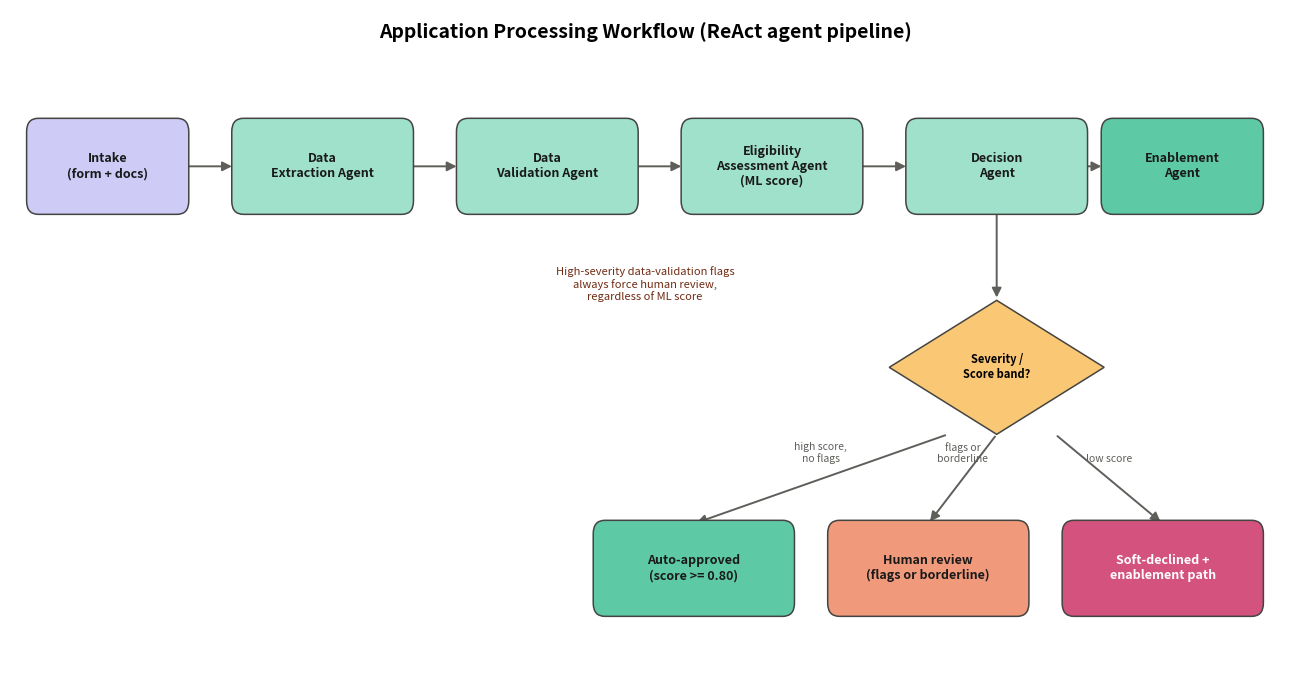

Write Python code to recreate this figure. (Note: this script raises an exception after producing the figure.)
import matplotlib.pyplot as plt
from matplotlib.patches import FancyBboxPatch, FancyArrowPatch

fig, ax = plt.subplots(figsize=(13, 7))
ax.set_xlim(0, 130)
ax.set_ylim(0, 60)
ax.axis("off")


def box(x, y, w, h, text, color, fontsize=9, textcolor="#1a1a1a"):
    rect = FancyBboxPatch((x, y), w, h, boxstyle="round,pad=0.3,rounding_size=1.2",
                           linewidth=1.1, edgecolor="#444441", facecolor=color, zorder=2)
    ax.add_patch(rect)
    ax.text(x + w / 2, y + h / 2, text, ha="center", va="center", fontsize=fontsize,
             color=textcolor, weight="bold", zorder=3)


def diamond(x, y, w, h, text, color, fontsize=8.5):
    from matplotlib.patches import Polygon
    pts = [(x, y + h / 2), (x + w / 2, y + h), (x + w, y + h / 2), (x + w / 2, y)]
    ax.add_patch(Polygon(pts, closed=True, facecolor=color, edgecolor="#444441", linewidth=1.1, zorder=2))
    ax.text(x + w / 2, y + h / 2, text, ha="center", va="center", fontsize=fontsize, weight="bold", zorder=3)


def arrow(x1, y1, x2, y2, color="#5F5E5A", lw=1.4, label=None, label_offset=(0, 1.5)):
    a = FancyArrowPatch((x1, y1), (x2, y2), arrowstyle="-|>", mutation_scale=14,
                         color=color, linewidth=lw, zorder=1)
    ax.add_patch(a)
    if label:
        ax.text((x1 + x2) / 2 + label_offset[0], (y1 + y2) / 2 + label_offset[1], label,
                 ha="center", fontsize=7.5, color=color)


ax.text(65, 57.5, "Application Processing Workflow (ReAct agent pipeline)", ha="center",
        fontsize=14, weight="bold")

box(2, 42, 16, 8, "Intake\n(form + docs)", "#CECBF6")
box(23, 42, 18, 8, "Data\nExtraction Agent", "#9FE1CB")
box(46, 42, 18, 8, "Data\nValidation Agent", "#9FE1CB")
box(69, 42, 18, 8, "Eligibility\nAssessment Agent\n(ML score)", "#9FE1CB")
box(92, 42, 18, 8, "Decision\nAgent", "#9FE1CB")
box(112, 42, 16, 8, "Enablement\nAgent", "#5DCAA5")

arrow(18, 46, 23, 46)
arrow(41, 46, 46, 46)
arrow(64, 46, 69, 46)
arrow(87, 46, 92, 46)
arrow(110, 46, 112, 46)

# Decision branch
diamond(90, 22, 22, 12, "Severity /\nScore band?", "#FAC775", fontsize=8)
arrow(101, 42, 101, 34)

box(60, 6, 20, 8, "Auto-approved\n(score >= 0.80)", "#5DCAA5")
box(84, 6, 20, 8, "Human review\n(flags or borderline)", "#F0997B")
box(108, 6, 20, 8, "Soft-declined +\nenablement path", "#D4537E", textcolor="#fff")

arrow(96, 22, 70, 14, label="high score,\nno flags")
arrow(101, 22, 94, 14, label="flags or\nborderline")
arrow(107, 22, 118, 14, label="low score")

# Human-in-the-loop note
ax.text(65, 34, "High-severity data-validation flags\nalways force human review,\nregardless of ML score", ha="center",
        fontsize=8, style="italic", color="#712B13")

plt.tight_layout()
plt.savefig("/home/claude/social-support-ai/docs/workflow_diagram.png", dpi=200, bbox_inches="tight")
print("saved")
